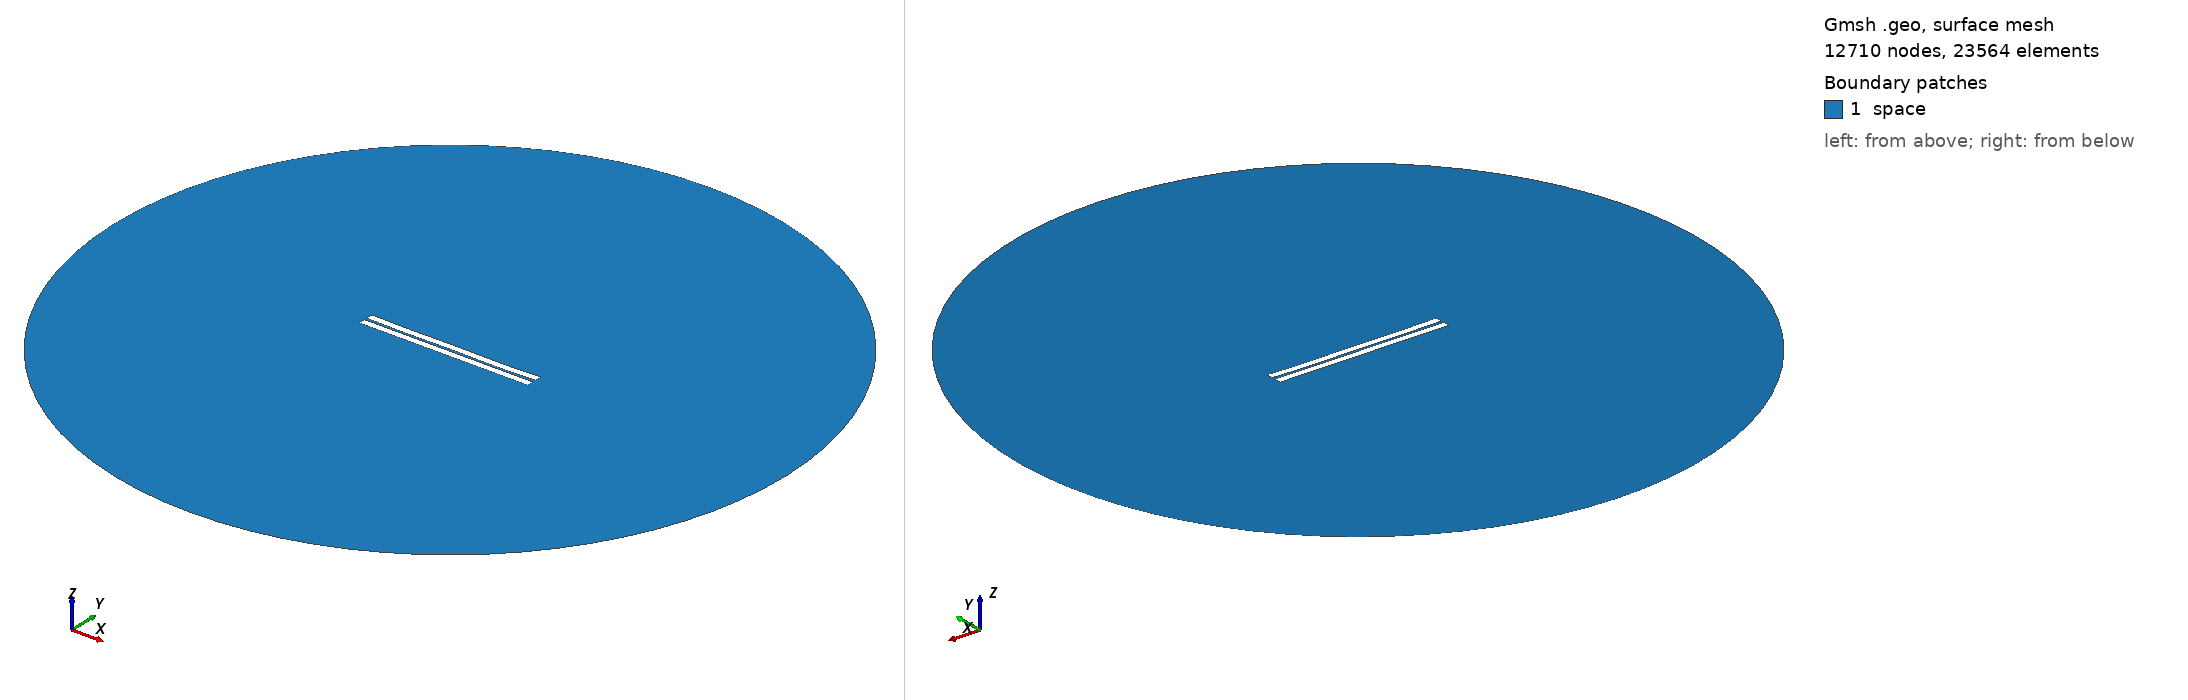

Gmsh geometry script, surface-meshed: 12710 nodes, 23564 surface elements. Boundary patches (legend numbers): 1 space. Left view from above one corner, right view from below the opposite corner. Legend entries are the model's physical surfaces. The drawing asked Gmsh for element sizes between 1% and 20% of the model's largest extent; the script's own settings can give other sizes.

=== 4.geo (drawn) ===
//---------------------------------------
// Geometry kernel
//---------------------------------------

SetFactory("OpenCASCADE");



//---------------------------------------
// Parameters of the geometry
//---------------------------------------

// Overetch of the upper plate
overetch = 0.0;

// Distance between the plates
distance = 1.5;

// Discretization over the x axis (for the deformation)
nx = 50; 

// Length of the plate
L = 100 - overetch; 

// Number of modes
n = 4; 

// 1st mode coefficient
coeff(1) = -0.15;
beta(1) = 0.596864 * 3.1415926535 / L;

// 2nd mode coefficient
coeff(2) = -0.15;
beta(2) = 1.49418 * 3.1415926535 / L;

// 3rd mode coefficient
coeff(3) = 0.0;
beta(3) = 2.50025 * 3.1415926535 / L;

// 4th mode coefficient
coeff(4) = -0.15;
beta(4) = 3.49999 * 3.1415926535 / L;



//---------------------------------------
// Upper plate (deformed rectangle)
//---------------------------------------

// Coordiantes of the upper plate
xmin = -50;
xmax = 50 - overetch;

// Height of the upper plate
yheight = 4 - 2 * overetch;

// Indexes of the points
UpperID[] = {};
LowerID[] = {};
LeftID[] = {};
RightID[] = {};

// Point index
p = 1;

// Horizontal edges
For i In {1:nx}
    x = xmin + (i-1)*(xmax - xmin)/(nx-1);

    y_bottom = distance / 2 + overetch;
    For j In {1:n}
        C = (Cosh(beta(j)*L) + Cos(beta(j)*L)) / (Sinh(beta(j)*L) + Sin(beta(j)*L));
        y_bottom  = y_bottom + coeff(j) * (Cosh(beta(j)*(x+50)) - Cos(beta(j)*(x+50)) - C * (Sinh(beta(j)*(x+50)) - Sin(beta(j)*(x+50))));
    EndFor

    y_top = y_bottom + yheight;

    Point(p) = {x, y_top, 0, 1.0};
    UpperID[i] = p;
    p = p + 1;

    Point(p) = {x, y_bottom, 0, 1.0};
    LowerID[i] = p;
    p = p + 1;
EndFor

// Create point lists
UpperPts[] = {}; LowerPts[] = {};
For i In {1:nx}
  UpperPts[] += {UpperID[i]};
  LowerPts[] += {LowerID[i]};
EndFor

// Build splines
Spline(1) = {UpperPts[]};
Spline(2) = {LowerPts[]};
Line(3) = {LowerPts[nx-1], UpperPts[nx-1]};
Line(4) = {LowerPts[0], UpperPts[0]};

// Build the plane surface
Curve Loop(1) = {2, 3, -1, -4};
Plane Surface(1) = {1};



//---------------------------------------
// Lower plate (rectangle)
//---------------------------------------

// Vertices
Point(1001) = {-50, -1, 0, 1.0};
Point(1002) = { 50, -1, 0, 1.0};
Point(1003) = { 50,  -5, 0, 1.0};
Point(1004) = {-50,  -5, 0, 1.0};

// Edges
Line(5) = {1001, 1002};
Line(6) = {1002, 1003};
Line(7) = {1003, 1004};
Line(8) = {1004, 1001};

// Plane surface
Line Loop(2) = {5, 6, 7, 8};
Plane Surface(2) = {2}; 



//---------------------------------------
// Outer (fictious) boundary
//---------------------------------------

// Points
Point(1005) = {0, 0, 0};       // Center
Point(1006) = {200, 0, 0};     // Start point
Point(1007) = {0, 200, 0};     // 90 degrees
Point(1008) = {-200, 0, 0};    // 180 degrees
Point(1009) = {0, -200, 0};    // 270 degrees

// Circle arcs (each needs start, center, end)
Circle(9) = {1006, 1005, 1007};
Circle(10) = {1007, 1005, 1008};
Circle(11) = {1008, 1005, 1009};
Circle(12) = {1009, 1005, 1006};

// Plane surface for the entire domain
Curve Loop(3) = {9, 10, 11, 12};
Surface(3) = {3};

// Subtract the plates from the whole domain to obtain the actual domain where we want to solve the equations
BooleanDifference{ Surface{3}; Delete; }{ Surface{1}; Surface{2}; Delete; }




//---------------------------------------
// Transfinite Lines/Curves
//---------------------------------------

// Set the number of points on the boundaries
r = 12;
d = 0.15;

// Plates
Transfinite Curve {1} = 50*r/4 Using Progression 1;
Transfinite Line {2} = 50*r Using Progression 1;
Transfinite Curve {3, 4} = 2*r Using Progression 1+d;
Transfinite Line {5} = 50*r Using Progression 1;
Transfinite Line {7} = 50*r/4 Using Progression 1;
Transfinite Line {6} = 2*r Using Progression 1+d;
Transfinite Line {8} = 2*r Using Progression 1-d;

// Outer boundary
Transfinite Line {9, 10, 11, 12} = 20 Using Progression 1;



//---------------------------------------
// Physical groups
//---------------------------------------                

// Physical curves (boundaries)
Physical Line("force_segment", 10) = {2};
Physical Line("upper_plate", 11) = {1, 3, 4};
Physical Line("lower_plate", 12) = {5, 6, 7, 8};
Physical Line("boundary", 20) = {9, 10, 11, 12};

// Physical Surfaces
Physical Surface("space", 30) = {3};



//---------------------------------------
// 6. Generate the Mesh
//---------------------------------------

// 2D mesh generation
Mesh 2;
